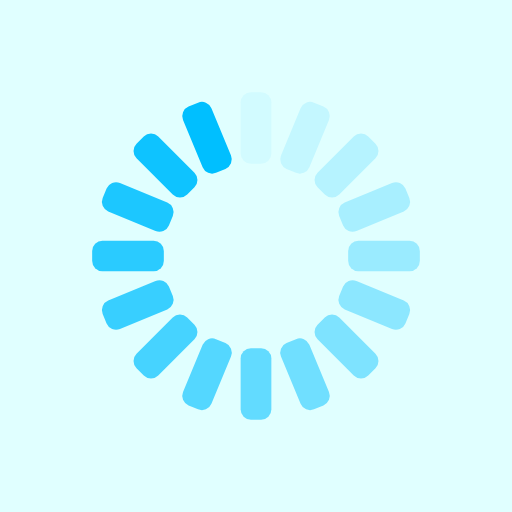
t = 0.00 s
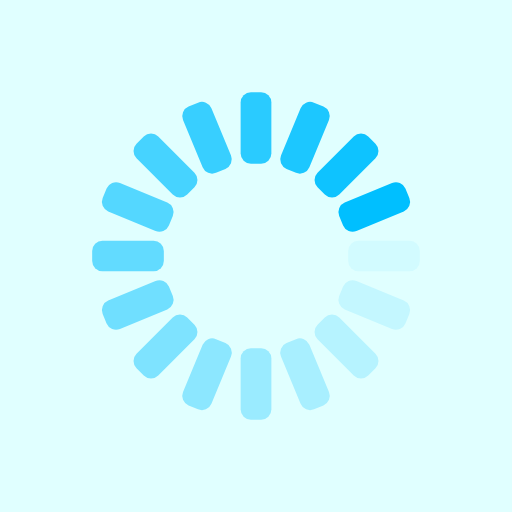
t = 0.25 s
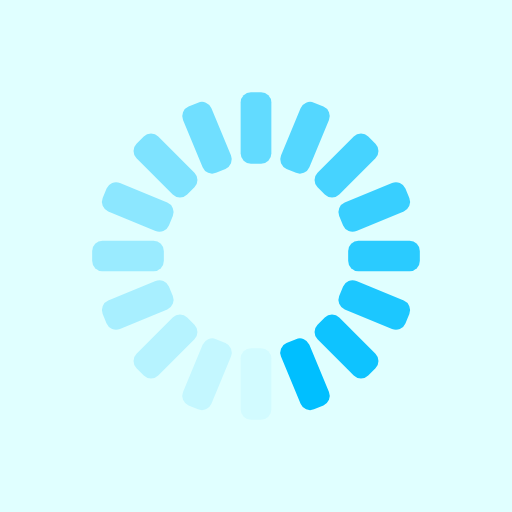
t = 0.50 s
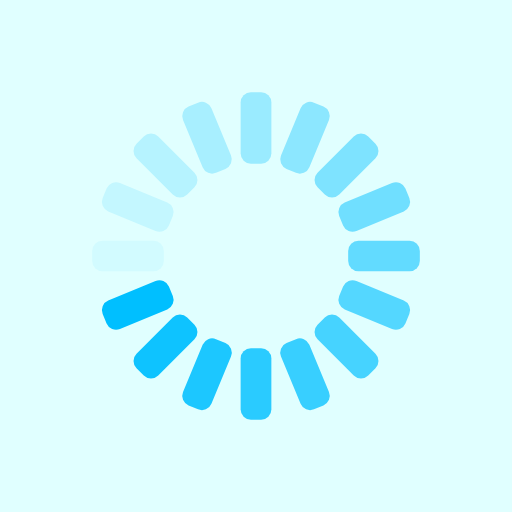
t = 0.75 s

The animated SVG that drew these frames (rendered in a browser with its animation timeline set to each time). Animation: 16 SMIL elements (animate=16); one cycle of 1.00 s, repeats indefinitely.

<svg class="lds-spinner" width="75px"  height="75px"  xmlns="http://www.w3.org/2000/svg" viewBox="0 0 100 100" preserveAspectRatio="xMidYMid" style="background: rgb(224, 255, 255) none repeat scroll 0% 0%;"><g transform="rotate(0 50 50)">
  <rect x="47" y="18" rx="2" ry="2" width="6" height="14" fill="DeepSkyBlue">
    <animate attributeName="opacity" values="1;0" times="0;1" dur="1s" begin="-0.9375s" repeatCount="indefinite"></animate>
  </rect>
</g><g transform="rotate(22.5 50 50)">
  <rect x="47" y="18" rx="2" ry="2" width="6" height="14" fill="DeepSkyBlue">
    <animate attributeName="opacity" values="1;0" times="0;1" dur="1s" begin="-0.875s" repeatCount="indefinite"></animate>
  </rect>
</g><g transform="rotate(45 50 50)">
  <rect x="47" y="18" rx="2" ry="2" width="6" height="14" fill="DeepSkyBlue">
    <animate attributeName="opacity" values="1;0" times="0;1" dur="1s" begin="-0.8125s" repeatCount="indefinite"></animate>
  </rect>
</g><g transform="rotate(67.5 50 50)">
  <rect x="47" y="18" rx="2" ry="2" width="6" height="14" fill="DeepSkyBlue">
    <animate attributeName="opacity" values="1;0" times="0;1" dur="1s" begin="-0.75s" repeatCount="indefinite"></animate>
  </rect>
</g><g transform="rotate(90 50 50)">
  <rect x="47" y="18" rx="2" ry="2" width="6" height="14" fill="DeepSkyBlue">
    <animate attributeName="opacity" values="1;0" times="0;1" dur="1s" begin="-0.6875s" repeatCount="indefinite"></animate>
  </rect>
</g><g transform="rotate(112.5 50 50)">
  <rect x="47" y="18" rx="2" ry="2" width="6" height="14" fill="DeepSkyBlue">
    <animate attributeName="opacity" values="1;0" times="0;1" dur="1s" begin="-0.625s" repeatCount="indefinite"></animate>
  </rect>
</g><g transform="rotate(135 50 50)">
  <rect x="47" y="18" rx="2" ry="2" width="6" height="14" fill="DeepSkyBlue">
    <animate attributeName="opacity" values="1;0" times="0;1" dur="1s" begin="-0.5625s" repeatCount="indefinite"></animate>
  </rect>
</g><g transform="rotate(157.5 50 50)">
  <rect x="47" y="18" rx="2" ry="2" width="6" height="14" fill="DeepSkyBlue">
    <animate attributeName="opacity" values="1;0" times="0;1" dur="1s" begin="-0.5s" repeatCount="indefinite"></animate>
  </rect>
</g><g transform="rotate(180 50 50)">
  <rect x="47" y="18" rx="2" ry="2" width="6" height="14" fill="DeepSkyBlue">
    <animate attributeName="opacity" values="1;0" times="0;1" dur="1s" begin="-0.4375s" repeatCount="indefinite"></animate>
  </rect>
</g><g transform="rotate(202.5 50 50)">
  <rect x="47" y="18" rx="2" ry="2" width="6" height="14" fill="DeepSkyBlue">
    <animate attributeName="opacity" values="1;0" times="0;1" dur="1s" begin="-0.375s" repeatCount="indefinite"></animate>
  </rect>
</g><g transform="rotate(225 50 50)">
  <rect x="47" y="18" rx="2" ry="2" width="6" height="14" fill="DeepSkyBlue">
    <animate attributeName="opacity" values="1;0" times="0;1" dur="1s" begin="-0.3125s" repeatCount="indefinite"></animate>
  </rect>
</g><g transform="rotate(247.5 50 50)">
  <rect x="47" y="18" rx="2" ry="2" width="6" height="14" fill="DeepSkyBlue">
    <animate attributeName="opacity" values="1;0" times="0;1" dur="1s" begin="-0.25s" repeatCount="indefinite"></animate>
  </rect>
</g><g transform="rotate(270 50 50)">
  <rect x="47" y="18" rx="2" ry="2" width="6" height="14" fill="DeepSkyBlue">
    <animate attributeName="opacity" values="1;0" times="0;1" dur="1s" begin="-0.1875s" repeatCount="indefinite"></animate>
  </rect>
</g><g transform="rotate(292.5 50 50)">
  <rect x="47" y="18" rx="2" ry="2" width="6" height="14" fill="DeepSkyBlue">
    <animate attributeName="opacity" values="1;0" times="0;1" dur="1s" begin="-0.125s" repeatCount="indefinite"></animate>
  </rect>
</g><g transform="rotate(315 50 50)">
  <rect x="47" y="18" rx="2" ry="2" width="6" height="14" fill="DeepSkyBlue">
    <animate attributeName="opacity" values="1;0" times="0;1" dur="1s" begin="-0.0625s" repeatCount="indefinite"></animate>
  </rect>
</g><g transform="rotate(337.5 50 50)">
  <rect x="47" y="18" rx="2" ry="2" width="6" height="14" fill="DeepSkyBlue">
    <animate attributeName="opacity" values="1;0" times="0;1" dur="1s" begin="0s" repeatCount="indefinite"></animate>
  </rect>
</g></svg>